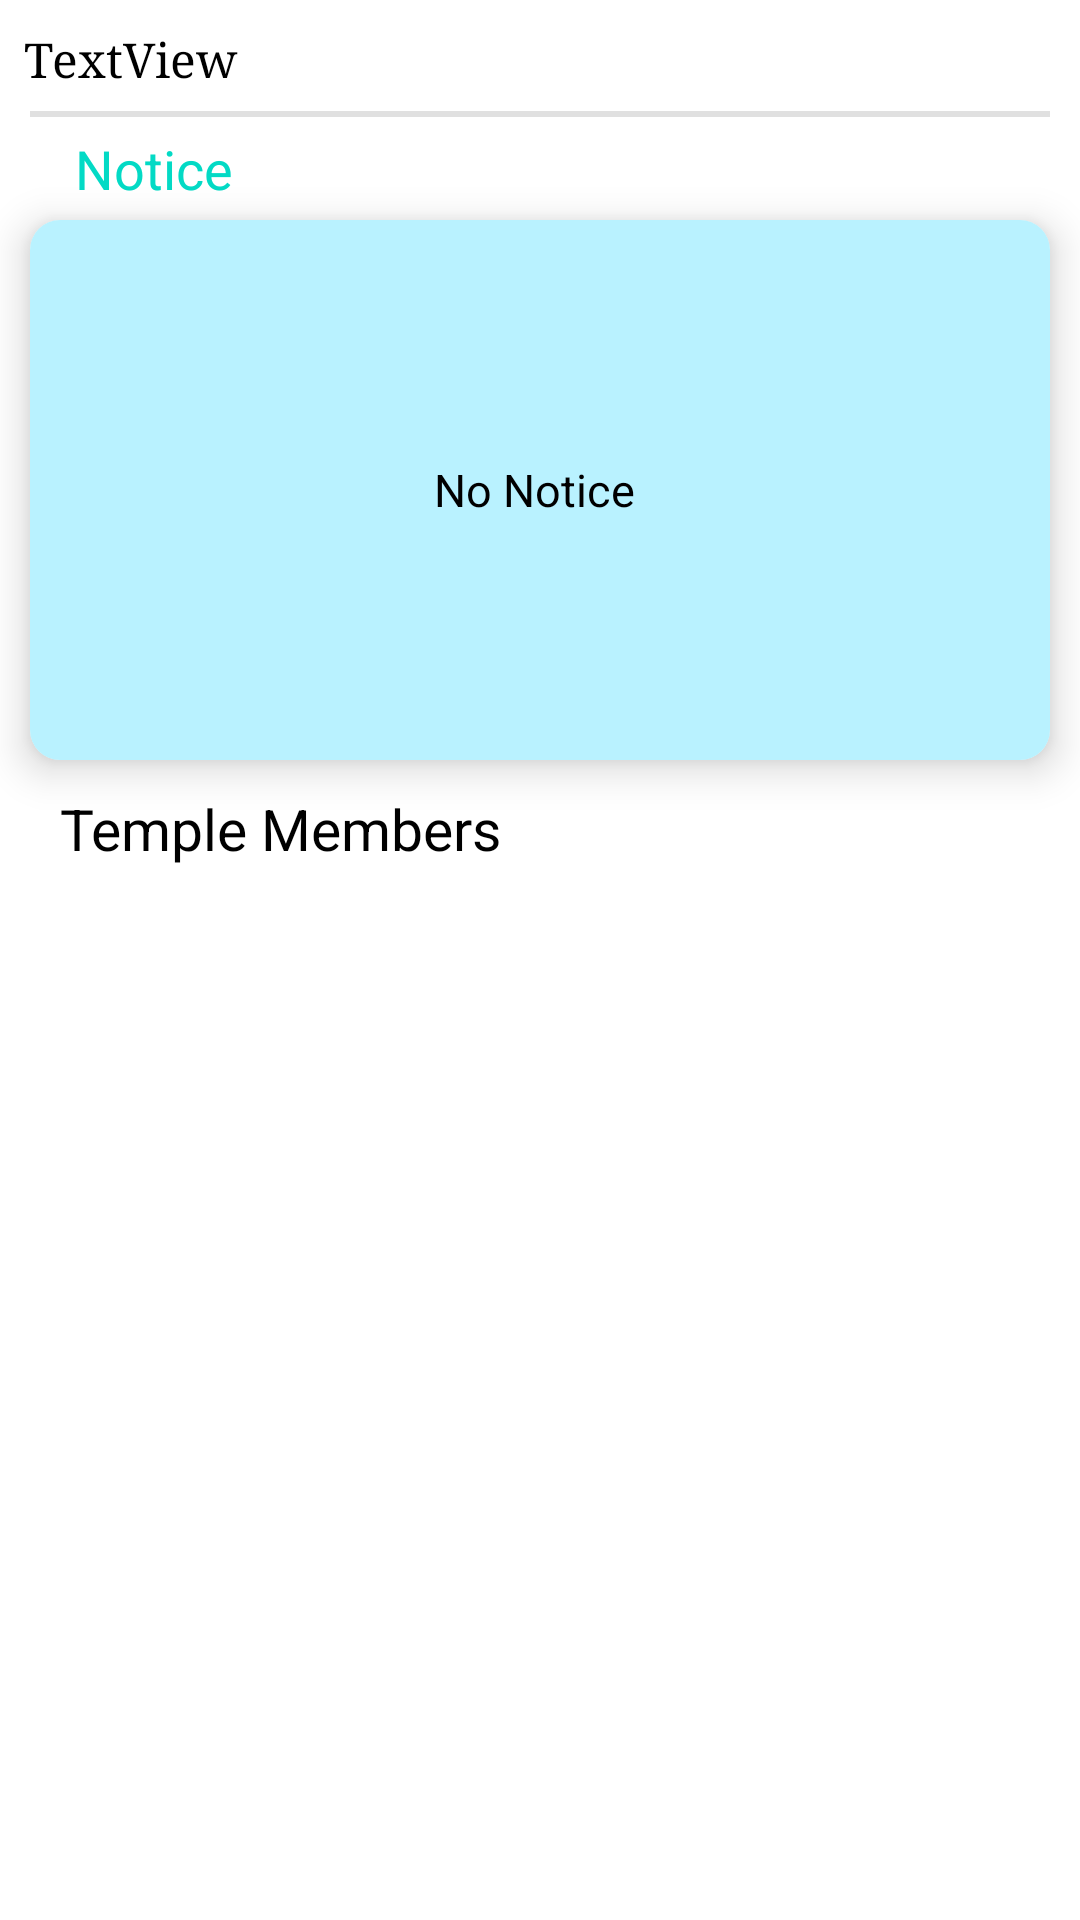

Here is an Android app screen rendered from its layout file. Give the layout XML and the strings, colors and styles it references.
<!-- AndroidManifest.xml: application theme Theme.TheConsciousness -->
<!-- res/layout/activity_temple_room.xml -->
<?xml version="1.0" encoding="utf-8"?>
<androidx.constraintlayout.widget.ConstraintLayout xmlns:android="http://schemas.android.com/apk/res/android"
    xmlns:app="http://schemas.android.com/apk/res-auto"
    xmlns:tools="http://schemas.android.com/tools"
    android:layout_width="match_parent"
    android:layout_height="match_parent"
    tools:context=".TempleRoomActivity">


    <TextView
        android:id="@+id/templeName"
        android:layout_width="0dp"
        android:layout_height="wrap_content"
        android:layout_marginStart="5dp"
        android:layout_marginEnd="5dp"
        android:layout_marginTop="6dp"
        android:fontFamily="serif"
        android:padding="3dp"
        android:text="TextView"
        android:textColor="@color/black"
        android:textSize="16sp"
        app:layout_constraintEnd_toEndOf="parent"
        app:layout_constraintStart_toStartOf="parent"
        app:layout_constraintTop_toTopOf="parent" />

    <View
        android:id="@+id/view2"
        android:layout_width="match_parent"
        android:layout_height="2dp"
        android:layout_marginStart="10dp"
        android:layout_marginTop="4dp"
        android:layout_marginEnd="10dp"
        android:background="@color/gray"
        app:layout_constraintEnd_toEndOf="parent"
        app:layout_constraintStart_toStartOf="parent"
        app:layout_constraintTop_toBottomOf="@+id/templeName" />

    <androidx.cardview.widget.CardView
        android:id="@+id/cardView15"
        android:layout_width="0dp"
        android:layout_height="180dp"
        android:layout_marginStart="10dp"
        android:layout_marginTop="5dp"
        android:layout_marginEnd="10dp"
        app:cardCornerRadius="10dp"
        app:cardElevation="8dp"
        app:layout_constraintEnd_toEndOf="parent"
        app:layout_constraintStart_toStartOf="parent"
        app:layout_constraintTop_toBottomOf="@+id/textView13">

        <androidx.constraintlayout.widget.ConstraintLayout
            android:layout_width="match_parent"
            android:layout_height="match_parent"
            android:background="@color/blogb">


            <TextView
                android:id="@+id/tvNotice"
                android:layout_width="0dp"
                android:layout_height="0dp"
                android:fontFamily="sans-serif"
                android:gravity="center"
                android:text="No Notice "
                android:textColor="@color/black"
                android:textSize="15sp"
                android:maxLines="6"
                app:layout_constraintBottom_toBottomOf="parent"
                app:layout_constraintEnd_toEndOf="parent"
                app:layout_constraintStart_toStartOf="parent"
                app:layout_constraintTop_toTopOf="parent" />
        </androidx.constraintlayout.widget.ConstraintLayout>

    </androidx.cardview.widget.CardView>

    <TextView
        android:id="@+id/textView13"
        android:layout_width="wrap_content"
        android:layout_height="wrap_content"
        android:text="Notice "
        android:layout_marginTop="5dp"
        android:textSize="18sp"
        android:textColor="@color/teal_200"
        android:layout_marginStart="25dp"
        app:layout_constraintStart_toStartOf="parent"
        app:layout_constraintTop_toBottomOf="@+id/view2" />

    <TextView
        android:id="@+id/joinTemple"
        android:layout_width="120dp"
        android:layout_height="30dp"
        android:text="Join"
        android:textColor="@color/black"
        android:layout_marginEnd="15dp"
        android:gravity="center"
        android:visibility="gone"
        android:background="@drawable/join_back"
        app:layout_constraintBottom_toTopOf="@+id/cardView15"
        app:layout_constraintEnd_toEndOf="parent"
        app:layout_constraintTop_toBottomOf="@+id/view2" />

    <ImageView

        android:id="@+id/editNotice"
        android:layout_width="30dp"
        android:layout_height="30dp"
        android:layout_marginStart="8dp"
        android:visibility="gone"
        app:layout_constraintBottom_toTopOf="@+id/cardView15"

        app:layout_constraintStart_toEndOf="@+id/textView13"
        app:layout_constraintTop_toBottomOf="@+id/view2"
        android:src="@drawable/edit" />

    <ImageView

        android:id="@+id/deleteNotice"
        android:layout_width="30dp"
        android:layout_height="30dp"
        android:layout_marginStart="8dp"
        android:src="@drawable/delete"
        android:visibility="gone"
        android:layout_marginEnd="25dp"
        app:layout_constraintBottom_toTopOf="@+id/cardView15"
        app:layout_constraintEnd_toEndOf="parent"
        app:layout_constraintTop_toBottomOf="@+id/view2" />

    <TextView
        android:id="@+id/textView15"
        android:layout_width="wrap_content"
        android:layout_height="wrap_content"
        android:layout_marginStart="20dp"
        android:layout_marginTop="10dp"
        android:text="Temple Members"
        android:textColor="@color/black"
        android:textSize="19sp"

        app:layout_constraintStart_toStartOf="parent"
        app:layout_constraintTop_toBottomOf="@+id/cardView15" />

    <ImageView
        android:id="@+id/editTempleMember"
        android:layout_width="35dp"
        android:layout_height="32dp"
        android:layout_marginEnd="25dp"
        android:layout_marginTop="-7dp"
        android:visibility="gone"
        android:src="@drawable/edit"
        app:layout_constraintBottom_toTopOf="@+id/memberRecycle"
        app:layout_constraintEnd_toEndOf="parent"
        app:layout_constraintTop_toTopOf="@+id/textView15" />

    <androidx.recyclerview.widget.RecyclerView
        android:id="@+id/memberRecycle"
        android:layout_width="0dp"
        android:layout_height="0dp"
        android:layout_marginTop="5dp"
        tools:listitem="@layout/temple_member_item"
        app:layout_constraintBottom_toBottomOf="parent"
        app:layout_constraintEnd_toEndOf="parent"
        app:layout_constraintStart_toStartOf="parent"
        app:layout_constraintTop_toBottomOf="@+id/textView15" />


</androidx.constraintlayout.widget.ConstraintLayout>
<!-- res/layout/temple_member_item.xml (included above) -->
<?xml version="1.0" encoding="utf-8"?>
<androidx.constraintlayout.widget.ConstraintLayout xmlns:android="http://schemas.android.com/apk/res/android"
    xmlns:app="http://schemas.android.com/apk/res-auto"
    xmlns:tools="http://schemas.android.com/tools"
    android:layout_width="match_parent"
    android:layout_height="wrap_content"
    android:layout_margin="6dp">

    <com.google.android.material.imageview.ShapeableImageView
        android:id="@+id/templeMemberImg"
        android:layout_width="80dp"
        android:layout_height="80dp"
        android:src="@drawable/guru"
        app:layout_constraintStart_toStartOf="parent"
        app:layout_constraintTop_toTopOf="parent"
        app:shapeAppearanceOverlay="@style/roundImageViewItem" />

    <TextView
        android:id="@+id/tvTempleMemName"
        android:layout_width="0dp"
        android:layout_height="0dp"

        android:maxLines="3"
        android:padding="3dp"
        android:text="TextView"
        android:textColor="@color/black"
        android:textSize="18sp"
        app:layout_constraintBottom_toBottomOf="@+id/templeMemberImg"
        app:layout_constraintEnd_toEndOf="parent"
        app:layout_constraintStart_toEndOf="@+id/templeMemberImg"
        app:layout_constraintTop_toTopOf="@+id/templeMemberImg" />

    <TextView
        android:id="@+id/tvAboutMember"
        android:layout_width="0dp"
        android:layout_height="wrap_content"
        android:text="TextView"
        android:padding="6dp"
        android:textColor="@color/black"
        android:layout_marginTop="6dp"
        app:layout_constraintEnd_toEndOf="parent"
        app:layout_constraintStart_toStartOf="parent"
        app:layout_constraintTop_toBottomOf="@+id/templeMemberImg" />

    <TextView
        android:id="@+id/tvMemberContact"
        android:layout_width="0dp"
        android:layout_height="wrap_content"
        android:text="TextView"
        android:layout_marginTop="6dp"
        android:padding="6dp"
        android:textColor="@color/black"
        app:layout_constraintEnd_toEndOf="parent"
        app:layout_constraintStart_toStartOf="parent"
        app:layout_constraintTop_toBottomOf="@+id/tvAboutMember" />

    <View
        android:id="@+id/view4"
        android:layout_width="wrap_content"
        android:layout_height="2dp"
        android:background="@color/gray"
        android:layout_marginBottom="6dp"
        android:layout_marginTop="4dp"
        app:layout_constraintBottom_toBottomOf="parent"
        app:layout_constraintEnd_toEndOf="parent"
        app:layout_constraintStart_toStartOf="parent"
        app:layout_constraintTop_toBottomOf="@+id/tvMemberContact" />


</androidx.constraintlayout.widget.ConstraintLayout>
<!-- resources referenced by this layout -->
<resources>
  <color name="black">#FF000000</color>
  <color name="blogb">#b9f2ff</color>
  <color name="gray">#E0E0E0</color>
  <color name="teal_200">#FF03DAC5</color>
  <!-- drawable delete: png bitmap (drawable, 10633 bytes) -->
  <!-- drawable edit: png bitmap (drawable, 10169 bytes) -->
  <!-- drawable guru: png bitmap (drawable, 135899 bytes) -->
  <style name="roundImageViewItem" parent="">
          <item name="cornerFamily"> rounded</item>
          <item name="cornerSize">10dp</item>
          <item name="color"> @color/white</item>
      </style>
  <style name="Theme.TheConsciousness" parent="Theme.MaterialComponents.Light.NoActionBar">
          
          <item name="colorPrimary">@color/purple_500</item>
          <item name="colorPrimaryVariant">@color/mainBack</item>
          <item name="colorOnPrimary">@color/white</item>
          
          <item name="colorSecondary">@color/teal_200</item>
          <item name="colorSecondaryVariant">@color/teal_700</item>
          <item name="colorOnSecondary">@color/black</item>
          
  
          <item name="android:statusBarColor">?attr/colorPrimaryVariant</item>
          
      </style>
  <color name="white">#FFFFFFFF</color>
  <color name="purple_500">#FF6200EE</color>
  <color name="mainBack">#6FAAEC</color>
  <color name="teal_700">#FF018786</color>
</resources>
